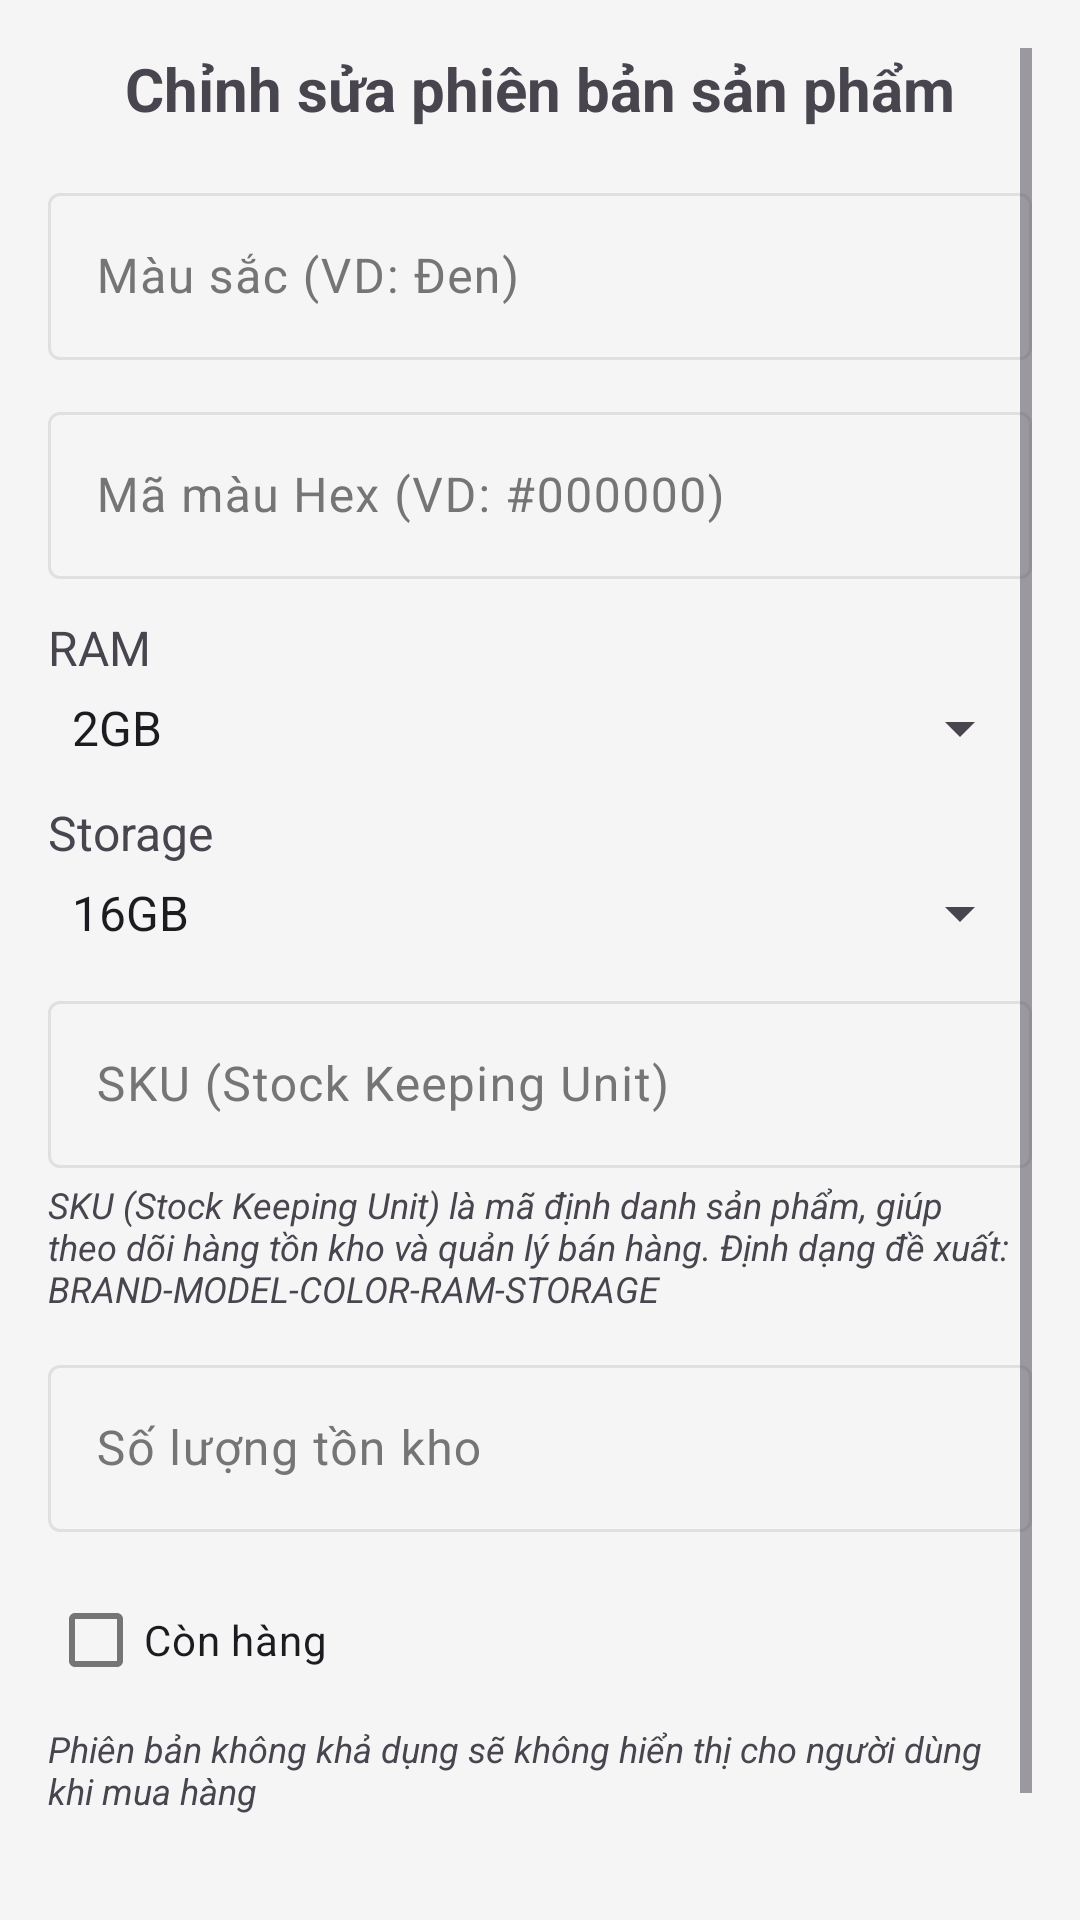

Here is an Android app screen rendered from its layout file. Give the layout XML and the strings, colors and styles it references.
<!-- AndroidManifest.xml: application theme Theme.PhoneShopApp -->
<!-- res/layout/dialog_edit_variant.xml -->
<?xml version="1.0" encoding="utf-8"?>
<ScrollView xmlns:android="http://schemas.android.com/apk/res/android"
    android:layout_width="match_parent"
    android:layout_height="wrap_content"
    android:padding="16dp">

    <LinearLayout
        android:layout_width="match_parent"
        android:layout_height="wrap_content"
        android:orientation="vertical">

        <TextView
            android:layout_width="match_parent"
            android:layout_height="wrap_content"
            android:text="Chỉnh sửa phiên bản sản phẩm"
            android:textSize="20sp"
            android:textStyle="bold"
            android:layout_marginBottom="16dp"
            android:gravity="center" />

        <com.google.android.material.textfield.TextInputLayout
            android:layout_width="match_parent"
            android:layout_height="wrap_content"
            android:layout_marginBottom="12dp">
            <com.google.android.material.textfield.TextInputEditText
                android:id="@+id/editColor"
                android:layout_width="match_parent"
                android:layout_height="wrap_content"
                android:hint="Màu sắc (VD: Đen)"
                android:inputType="text" />
        </com.google.android.material.textfield.TextInputLayout>

        <com.google.android.material.textfield.TextInputLayout
            android:layout_width="match_parent"
            android:layout_height="wrap_content"
            android:layout_marginBottom="12dp">
            <com.google.android.material.textfield.TextInputEditText
                android:id="@+id/editColorHex"
                android:layout_width="match_parent"
                android:layout_height="wrap_content"
                android:hint="Mã màu Hex (VD: #000000)"
                android:inputType="text" />
        </com.google.android.material.textfield.TextInputLayout>

        <TextView
            android:layout_width="match_parent"
            android:layout_height="wrap_content"
            android:text="RAM"
            android:textSize="16sp"
            android:layout_marginBottom="4dp" />
            
        <Spinner
            android:id="@+id/spinnerRam"
            android:layout_width="match_parent"
            android:layout_height="wrap_content"
            android:layout_marginBottom="12dp"
            android:entries="@array/ram_options" />

        <TextView
            android:layout_width="match_parent"
            android:layout_height="wrap_content"
            android:text="Storage"
            android:textSize="16sp"
            android:layout_marginBottom="4dp" />
            
        <Spinner
            android:id="@+id/spinnerStorage"
            android:layout_width="match_parent"
            android:layout_height="wrap_content"
            android:layout_marginBottom="12dp"
            android:entries="@array/storage_options" />

        <com.google.android.material.textfield.TextInputLayout
            android:layout_width="match_parent"
            android:layout_height="wrap_content"
            android:layout_marginBottom="4dp"
            android:hint="SKU (Stock Keeping Unit)">
            <com.google.android.material.textfield.TextInputEditText
                android:id="@+id/editSku"
                android:layout_width="match_parent"
                android:layout_height="wrap_content"
                android:inputType="text" />
        </com.google.android.material.textfield.TextInputLayout>
        
        <TextView
            android:layout_width="match_parent"
            android:layout_height="wrap_content"
            android:text="SKU (Stock Keeping Unit) là mã định danh sản phẩm, giúp theo dõi hàng tồn kho và quản lý bán hàng. Định dạng đề xuất: BRAND-MODEL-COLOR-RAM-STORAGE"
            android:textSize="12sp"
            android:textStyle="italic"
            android:layout_marginBottom="12dp" />

        <com.google.android.material.textfield.TextInputLayout
            android:layout_width="match_parent"
            android:layout_height="wrap_content"
            android:layout_marginBottom="12dp">
            <com.google.android.material.textfield.TextInputEditText
                android:id="@+id/editStock"
                android:layout_width="match_parent"
                android:layout_height="wrap_content"
                android:hint="Số lượng tồn kho"
                android:inputType="number" />
        </com.google.android.material.textfield.TextInputLayout>

        <CheckBox
            android:id="@+id/checkAvailable"
            android:layout_width="wrap_content"
            android:layout_height="wrap_content"
            android:text="Còn hàng"
            android:layout_marginBottom="4dp" />
            
        <TextView
            android:layout_width="match_parent"
            android:layout_height="wrap_content"
            android:text="Phiên bản không khả dụng sẽ không hiển thị cho người dùng khi mua hàng"
            android:textSize="12sp"
            android:textStyle="italic"
            android:layout_marginBottom="16dp" />

        <LinearLayout
            android:layout_width="match_parent"
            android:layout_height="wrap_content"
            android:orientation="horizontal"
            android:gravity="end">

            <Button
                android:id="@+id/btnCancel"
                android:layout_width="wrap_content"
                android:layout_height="wrap_content"
                android:text="Hủy"
                style="@style/Widget.AppCompat.Button.Borderless"
                android:layout_marginEnd="8dp" />

            <Button
                android:id="@+id/btnSave"
                android:layout_width="wrap_content"
                android:layout_height="wrap_content"
                android:text="Lưu"
                android:backgroundTint="@color/primary"
                android:textColor="@android:color/white" />

        </LinearLayout>

    </LinearLayout>

</ScrollView>
<!-- resources referenced by this layout -->
<resources>
  <string-array name="ram_options">
          <item>2GB</item>
          <item>3GB</item>
          <item>4GB</item>
          <item>6GB</item>
          <item>8GB</item>
          <item>12GB</item>
          <item>16GB</item>
          <item>32GB</item>
          <item>64GB</item>
      </string-array>
  <string-array name="storage_options">
          <item>16GB</item>
          <item>32GB</item>
          <item>64GB</item>
          <item>128GB</item>
          <item>256GB</item>
          <item>512GB</item>
          <item>1TB</item>
          <item>2TB</item>
      </string-array>
  <color name="primary">#2E7D32</color>
  <style name="Theme.PhoneShopApp" parent="Theme.Material3.DayNight.NoActionBar">
          
          <item name="colorPrimary">@color/primary</item>
          <item name="colorOnPrimary">@color/text_on_primary</item>
          <item name="colorPrimaryContainer">@color/primary_light</item>
          <item name="colorOnPrimaryContainer">@color/primary_dark</item>
          
          
          <item name="colorSecondary">@color/secondary</item>
          <item name="colorOnSecondary">@color/white</item>
          <item name="colorSecondaryContainer">@color/secondary_light</item>
          <item name="colorOnSecondaryContainer">@color/secondary_variant</item>
          
          
          <item name="colorSurface">@color/white</item>
          <item name="colorOnSurface">@color/text_primary</item>
          <item name="colorSurfaceVariant">@color/background_light</item>
          <item name="colorOnSurfaceVariant">@color/text_secondary</item>
          
          
          <item name="android:colorBackground">@color/background_color</item>
          <item name="colorOnBackground">@color/text_primary</item>
          
          
          <item name="colorError">@color/error_color</item>
          <item name="colorOnError">@color/white</item>
          
          
          <item name="colorOutline">@color/stroke_light</item>
          <item name="colorOutlineVariant">@color/stroke_light</item>
          
          
          <item name="android:statusBarColor">@color/primary_dark</item>
          <item name="android:windowLightStatusBar" tools:targetApi="m">false</item>
      </style>
  <color name="text_on_primary">#FFFFFF</color>
  <color name="primary_light">#60AD5E</color>
  <color name="primary_dark">#1B5E20</color>
  <color name="secondary">#FF5722</color>
  <color name="white">#FFFFFFFF</color>
  <color name="secondary_light">#FF8A50</color>
  <color name="secondary_variant">#E64A19</color>
  <color name="text_primary">#212121</color>
  <color name="background_light">#FAFAFA</color>
  <color name="text_secondary">#757575</color>
  <color name="background_color">#F5F5F5</color>
  <color name="error_color">#F44336</color>
  <color name="stroke_light">#E0E0E0</color>
</resources>
